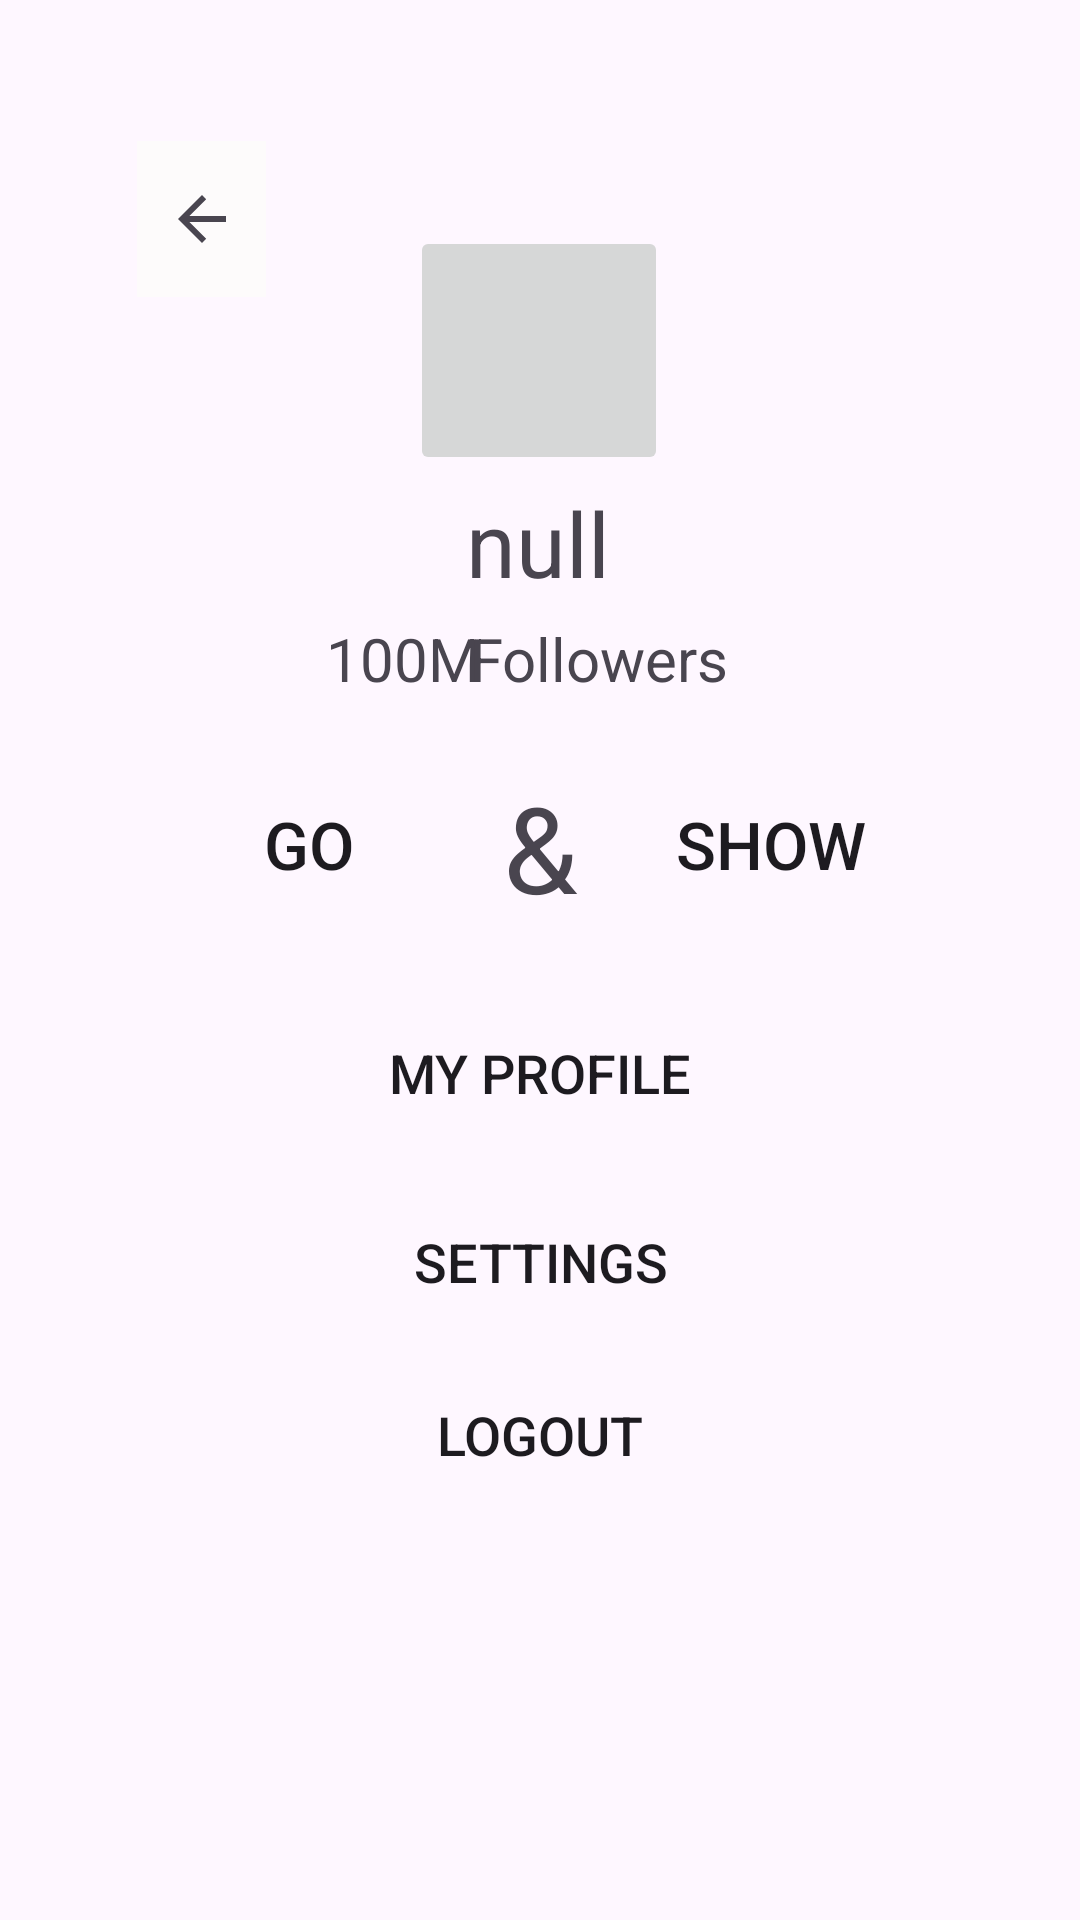

Android layout source for this screen:
<!-- AndroidManifest.xml: application theme Theme.GoAndShow -->
<!-- res/layout/activity_user.xml -->
<?xml version="1.0" encoding="utf-8"?>
<androidx.constraintlayout.widget.ConstraintLayout xmlns:android="http://schemas.android.com/apk/res/android"
    xmlns:app="http://schemas.android.com/apk/res-auto"
    xmlns:tools="http://schemas.android.com/tools"
    android:layout_width="match_parent"
    android:layout_height="match_parent"
    android:orientation="vertical"
    android:padding="35dp">

    <TextView
        android:id="@+id/textView1"
        android:layout_width="wrap_content"
        android:layout_height="wrap_content"
        android:text="null"
        android:textSize="30dp"
        app:layout_constraintBottom_toBottomOf="parent"
        app:layout_constraintEnd_toEndOf="parent"
        app:layout_constraintHorizontal_bias="0.497"
        app:layout_constraintStart_toStartOf="parent"
        app:layout_constraintTop_toTopOf="parent"
        app:layout_constraintVertical_bias="0.237" />

    <TextView
        android:id="@+id/textView2"
        android:layout_width="wrap_content"
        android:layout_height="wrap_content"
        android:text="100M"
        android:textSize="20dp"
        app:layout_constraintBottom_toBottomOf="parent"
        app:layout_constraintEnd_toEndOf="parent"
        app:layout_constraintHorizontal_bias="0.309"
        app:layout_constraintStart_toStartOf="parent"
        app:layout_constraintTop_toTopOf="parent"
        app:layout_constraintVertical_bias="0.315" />

    <TextView
        android:id="@+id/textView3"
        android:layout_width="wrap_content"
        android:layout_height="wrap_content"
        android:text="Followers"
        android:textSize="20dp"
        app:layout_constraintBottom_toBottomOf="parent"
        app:layout_constraintEnd_toEndOf="parent"
        app:layout_constraintHorizontal_bias="0.598"
        app:layout_constraintStart_toStartOf="parent"
        app:layout_constraintTop_toTopOf="parent"
        app:layout_constraintVertical_bias="0.315" />

    <TextView
        android:id="@+id/textView4"
        android:layout_width="wrap_content"
        android:layout_height="wrap_content"
        android:text="&amp;"
        android:textSize="40dp"
        app:layout_constraintBottom_toBottomOf="parent"
        app:layout_constraintEnd_toEndOf="parent"
        app:layout_constraintStart_toStartOf="parent"
        app:layout_constraintTop_toTopOf="parent"
        app:layout_constraintVertical_bias="0.427" />

    <Button
        android:id="@+id/button"
        android:layout_width="136dp"
        android:layout_height="65dp"
        android:background="@drawable/button_style"
        android:text="GO"
        android:textSize="22dp"
        app:layout_constraintBottom_toBottomOf="parent"
        app:layout_constraintEnd_toEndOf="parent"
        app:layout_constraintHorizontal_bias="0.0"
        app:layout_constraintStart_toStartOf="parent"
        app:layout_constraintTop_toTopOf="parent"
        app:layout_constraintVertical_bias="0.424" />

    <Button
        android:id="@+id/button2"
        android:layout_width="136dp"
        android:layout_height="65dp"
        android:background="@drawable/button_style"
        android:text="SHOW"
        android:textSize="22dp"
        app:layout_constraintBottom_toBottomOf="parent"
        app:layout_constraintEnd_toEndOf="parent"
        app:layout_constraintHorizontal_bias="1.0"
        app:layout_constraintStart_toStartOf="parent"
        app:layout_constraintTop_toTopOf="parent"
        app:layout_constraintVertical_bias="0.424" />

    <Button
        android:id="@+id/button3"
        android:layout_width="match_parent"
        android:layout_height="55dp"
        android:background="@drawable/button_style"
        android:text="My Profile"
        android:textSize="18dp"
        app:layout_constraintBottom_toBottomOf="parent"
        app:layout_constraintEnd_toEndOf="parent"
        app:layout_constraintHorizontal_bias="0.642"
        app:layout_constraintStart_toStartOf="parent"
        app:layout_constraintTop_toTopOf="parent"
        app:layout_constraintVertical_bias="0.573" />

    <Button
        android:id="@+id/button4"
        android:layout_width="match_parent"
        android:layout_height="55dp"
        android:background="@drawable/button_style"
        android:text="Settings"
        android:textSize="18dp"
        app:layout_constraintBottom_toBottomOf="parent"
        app:layout_constraintEnd_toEndOf="parent"
        app:layout_constraintStart_toStartOf="parent"
        app:layout_constraintTop_toTopOf="parent"
        app:layout_constraintVertical_bias="0.695" />

    <Button
        android:id="@+id/logoutButton"
        android:layout_width="match_parent"
        android:layout_height="55dp"
        android:background="@drawable/button_style"
        android:text="Logout"
        android:textSize="18dp"
        app:layout_constraintBottom_toBottomOf="parent"
        app:layout_constraintEnd_toEndOf="parent"
        app:layout_constraintHorizontal_bias="0.642"
        app:layout_constraintStart_toStartOf="parent"
        app:layout_constraintTop_toTopOf="parent"
        app:layout_constraintVertical_bias="0.807" />

    <ImageButton
        android:id="@+id/imageButton1"
        android:layout_width="43dp"
        android:layout_height="52dp"

        android:background="#FDFBFB"
        app:layout_constraintBottom_toBottomOf="parent"
        app:layout_constraintEnd_toEndOf="parent"
        app:layout_constraintHorizontal_bias="0.043"
        app:layout_constraintStart_toStartOf="parent"
        app:layout_constraintTop_toTopOf="parent"
        app:layout_constraintVertical_bias="0.023"
        app:srcCompat="?attr/actionModeCloseDrawable" />

    <ImageButton
        android:id="@+id/imageView2"
        android:layout_width="86dp"
        android:layout_height="83dp"
        android:src="@drawable/cryptopunk"
        android:onClick="uploadImage"
        app:layout_constraintBottom_toBottomOf="parent"
        app:layout_constraintEnd_toEndOf="parent"
        app:layout_constraintHorizontal_bias="0.498"
        app:layout_constraintStart_toStartOf="parent"
        app:layout_constraintTop_toTopOf="parent"
        app:layout_constraintVertical_bias="0.083"
         />


</androidx.constraintlayout.widget.ConstraintLayout>
<!-- resources referenced by this layout -->
<resources>
  <!-- drawable button_style (drawable) -->
  <?xml version="1.0" encoding="utf-8"?>
  <shape xmlns:android="http://schemas.android.com/apk/res/android">
  
      <corners android:radius="8dp" />
  </shape>
  <style name="Theme.GoAndShow" parent="Base.Theme.GoAndShow" />
  <style name="Base.Theme.GoAndShow" parent="Theme.Material3.DayNight.NoActionBar">
          
          
      </style>
</resources>
